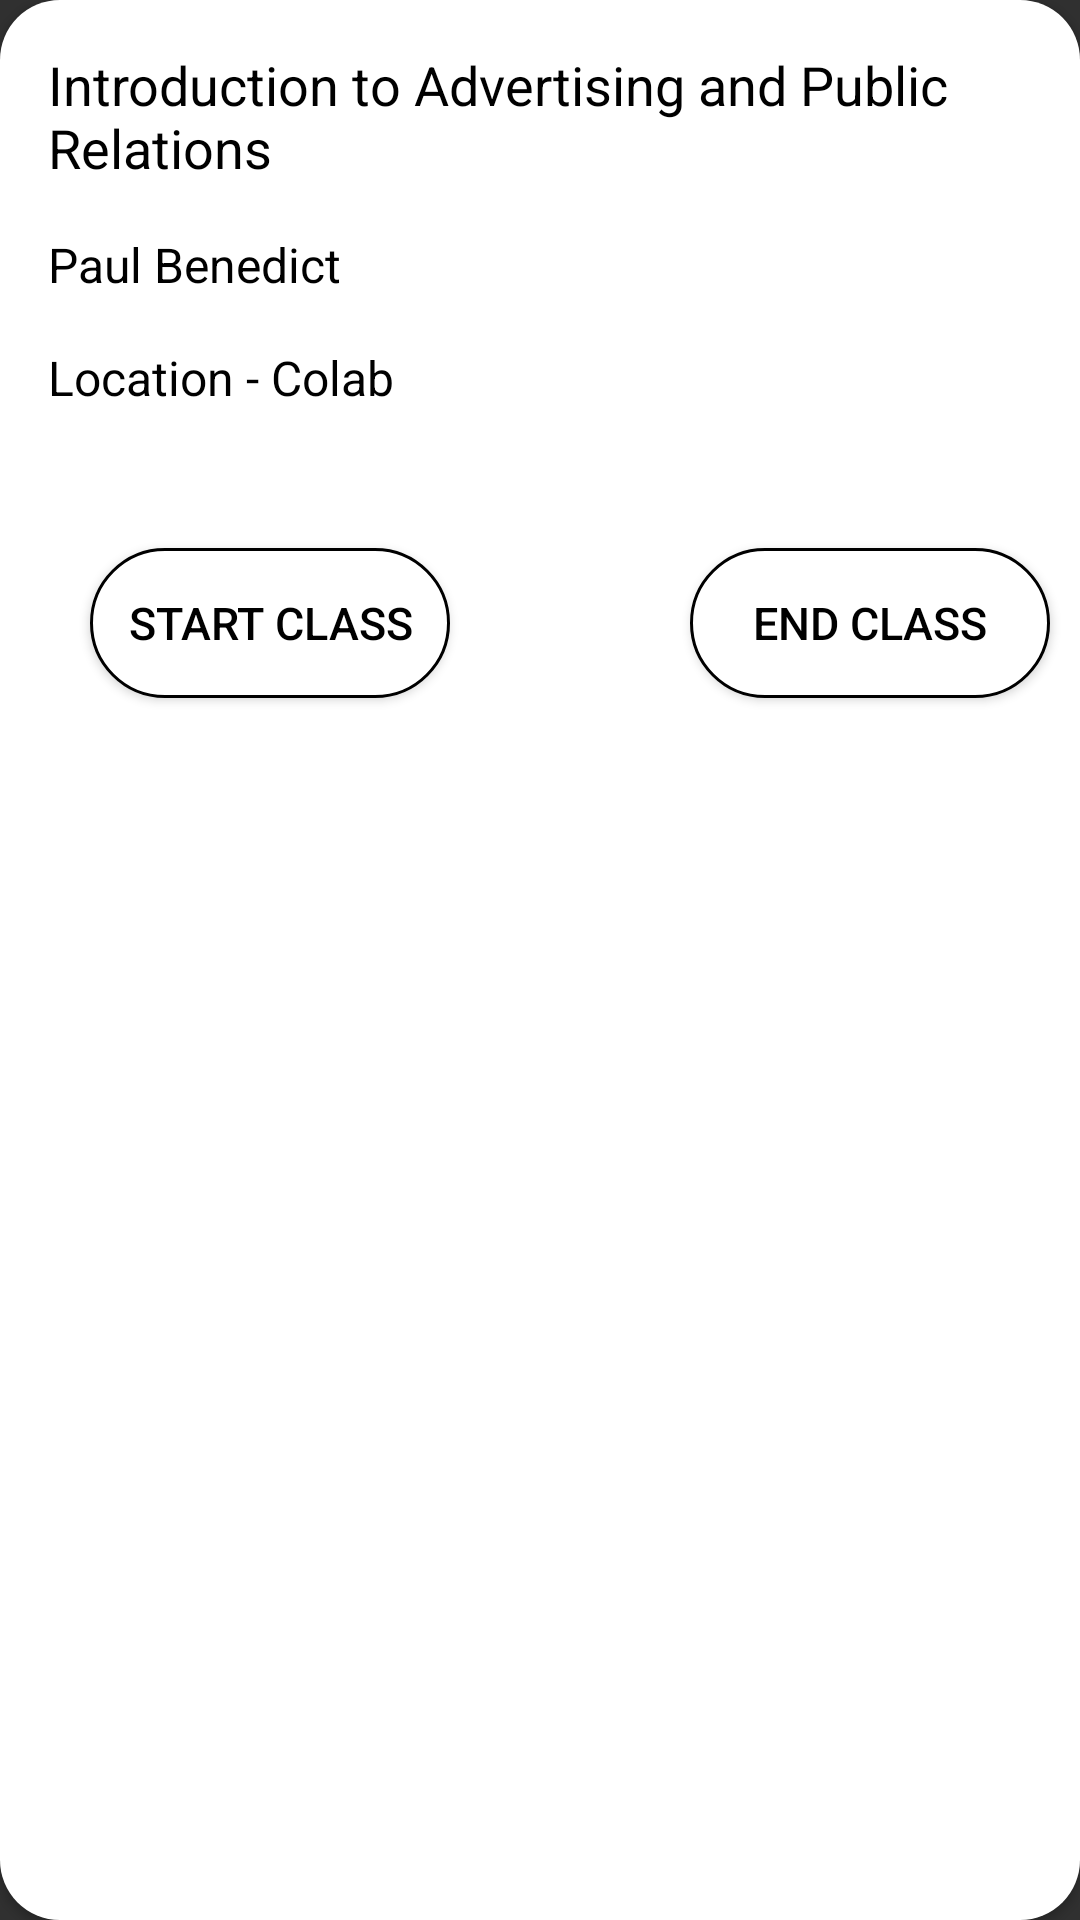

Produce the Android XML layout that renders to this screen, including the resource entries it uses.
<!-- AndroidManifest.xml: application theme Theme.AppCompat.NoActionBar -->
<!-- res/layout/layout_professor_access.xml -->
<?xml version="1.0" encoding="utf-8"?>
<androidx.cardview.widget.CardView
    xmlns:android="http://schemas.android.com/apk/res/android"
    xmlns:app="http://schemas.android.com/apk/res-auto"
    xmlns:tools="http://schemas.android.com/tools"
    android:layout_width="match_parent"
    android:layout_height="wrap_content"
    android:layout_marginHorizontal="10dp"
    android:layout_marginTop="10dp"
    android:layout_marginBottom="20dp"
    android:scrollbars="vertical"
    app:cardCornerRadius="20dp">


    <androidx.constraintlayout.widget.ConstraintLayout
        android:layout_width="match_parent"
        android:layout_height="match_parent"
        android:background="@color/white">

        <RelativeLayout
            android:layout_width="match_parent"
            android:layout_height="match_parent">

            <TextView
                android:id="@+id/professor_name"
                android:layout_width="wrap_content"
                android:layout_height="wrap_content"
                android:layout_marginStart="16dp"
                android:layout_marginTop="16dp"
                android:text="Introduction to Advertising and Public Relations"
                android:textColor="@color/black"
                android:textSize="18dp"
                app:layout_constraintStart_toStartOf="parent"
                app:layout_constraintTop_toTopOf="parent" />


            <TextView
                android:id="@+id/professor_teacher"
                android:layout_width="wrap_content"
                android:layout_height="wrap_content"
                android:layout_below="@id/professor_name"
                android:layout_marginStart="16dp"
                android:layout_marginTop="16dp"
                android:layout_marginBottom="16dp"
                android:text="Paul Benedict"
                android:textColor="@color/black"
                android:textSize="16dp"
                app:layout_constraintStart_toStartOf="parent"
                app:layout_constraintTop_toBottomOf="@+id/professor_name" />

            <TextView
                android:id="@+id/professor_hour"
                android:layout_width="wrap_content"
                android:layout_height="wrap_content"
                android:layout_below="@id/professor_name"
                android:layout_marginStart="256dp"
                android:layout_marginTop="16dp"
                android:text="(3 Hours)"
                android:textColor="@color/white"
                android:textSize="16dp" />

            <Button
                android:id="@+id/startclass_btn"
                android:layout_width="120dp"
                android:layout_height="50dp"
                android:layout_below="@id/professor_location"
                android:layout_marginStart="30dp"
                android:layout_marginTop="20dp"
                android:layout_marginBottom="26dp"
                android:background="@drawable/checkin_btn"
                android:text="Start Class"
                android:textColor="@color/black"
                android:textSize="15dp"
                app:layout_constraintStart_toStartOf="parent"
    />

            <Button
                android:id="@+id/endclass_btn"
                android:layout_width="120dp"
                android:layout_height="50dp"
                android:layout_below="@id/professor_location"
                android:layout_marginStart="230dp"
                android:layout_marginTop="20dp"
                android:layout_marginBottom="26dp"
                android:background="@drawable/checkin_btn"
                android:text="End Class"
                android:textColor="@color/black"
                android:textSize="15dp"
                app:layout_constraintStart_toStartOf="parent" />

            <TextView
                android:id="@+id/professor_location"
                android:layout_width="wrap_content"
                android:layout_height="wrap_content"
                android:layout_below="@id/professor_teacher"
                android:layout_marginStart="16dp"
                android:layout_marginBottom="26dp"
                android:text="Location - Colab"
                android:textColor="@color/black"
                android:textSize="16dp" />

            <TextView
                android:id="@+id/professor_number"
                android:layout_width="wrap_content"
                android:layout_height="wrap_content"
                android:layout_below="@id/professor_teacher"
                android:layout_marginStart="146dp"
                android:layout_marginTop="17dp"
                android:text="Location - Colab"
                android:textColor="@color/white"
                android:textSize="16dp" />

            <TextView
                android:id="@+id/check"
                android:layout_width="wrap_content"
                android:layout_height="wrap_content"
                android:layout_below="@id/professor_teacher"
                android:layout_marginStart="146dp"
                android:layout_marginTop="17dp"
                android:text="Location - Colab"
                android:textColor="@color/white"
                android:textSize="16dp" />


        </RelativeLayout>



    </androidx.constraintlayout.widget.ConstraintLayout>
</androidx.cardview.widget.CardView>
<!-- resources referenced by this layout -->
<resources>
  <!-- drawable checkin_btn (drawable) -->
  <?xml version="1.0" encoding="UTF-8"?>
  <shape xmlns:android="http://schemas.android.com/apk/res/android">
      <solid android:color="#FFFFFF"/>
      <stroke android:width="1dp" android:color="@color/black" />
      <corners android:radius="30dp"/>
      <padding android:left="0dp" android:top="0dp" android:right="0dp" android:bottom="0dp" />
  </shape>
  <!-- not gathered from this repository: default colours our renderer supplied (Android Studio template values) -->
  <color name="black">#FF000000</color>
  <color name="white">#FFFFFFFF</color>
</resources>
